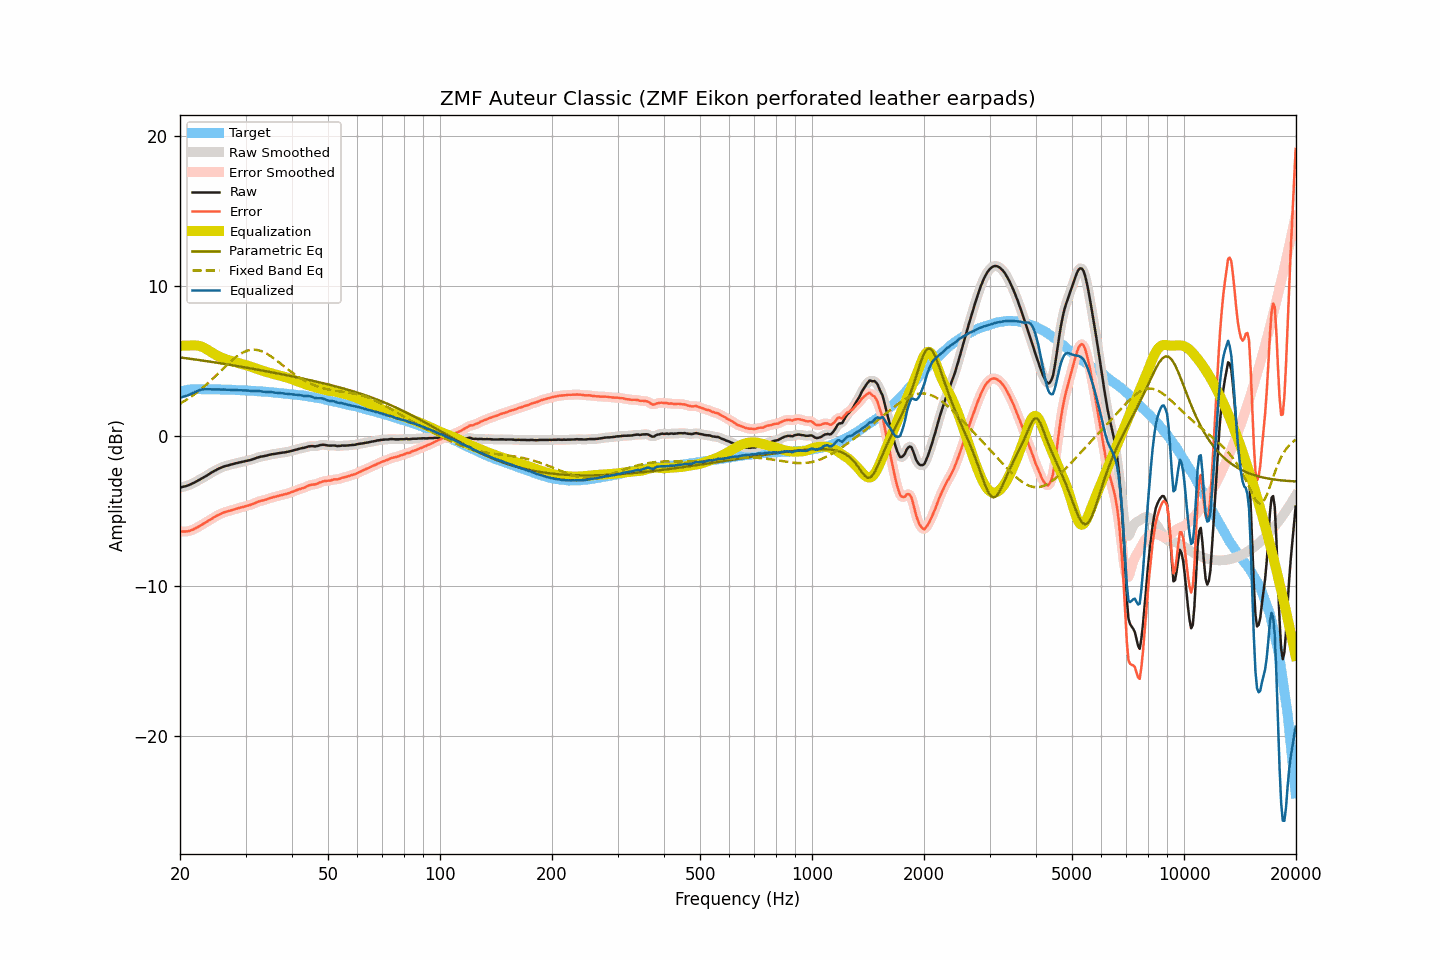

Data behind this chart, as committed beside it:
frequency, raw, smoothed, error, error_smoothed, equalization, parametric_eq, fixed_band_eq, equalized_raw, equalized_smoothed, target
20.00, -3.47, -3.47, -6.39, -6.39, 5.99, 5.21, 2.13, 2.52, 2.52, 2.92
20.20, -3.44, -3.44, -6.39, -6.39, 6.00, 5.20, 2.19, 2.56, 2.55, 2.95
20.40, -3.41, -3.42, -6.39, -6.40, 6.00, 5.18, 2.25, 2.59, 2.59, 2.98
20.61, -3.39, -3.39, -6.39, -6.39, 6.00, 5.17, 2.32, 2.62, 2.62, 3.00
20.81, -3.36, -3.36, -6.39, -6.39, 6.01, 5.16, 2.39, 2.65, 2.65, 3.03
21.02, -3.32, -3.32, -6.38, -6.38, 6.01, 5.14, 2.46, 2.69, 2.69, 3.06
21.23, -3.28, -3.28, -6.35, -6.35, 6.01, 5.13, 2.53, 2.73, 2.73, 3.07
21.44, -3.23, -3.23, -6.31, -6.31, 6.01, 5.11, 2.60, 2.78, 2.78, 3.08
21.66, -3.18, -3.18, -6.27, -6.27, 6.01, 5.10, 2.68, 2.83, 2.83, 3.09
21.87, -3.13, -3.13, -6.22, -6.22, 6.01, 5.08, 2.76, 2.88, 2.89, 3.09
22.09, -3.07, -3.07, -6.17, -6.17, 6.01, 5.07, 2.84, 2.94, 2.94, 3.10
22.31, -3.01, -3.01, -6.11, -6.11, 6.00, 5.05, 2.92, 2.99, 2.99, 3.10
22.54, -2.95, -2.95, -6.05, -6.05, 5.98, 5.04, 3.00, 3.03, 3.03, 3.10
22.76, -2.89, -2.89, -5.98, -5.98, 5.95, 5.02, 3.09, 3.06, 3.06, 3.10
22.99, -2.83, -2.83, -5.91, -5.92, 5.91, 5.01, 3.18, 3.08, 3.08, 3.09
23.22, -2.77, -2.77, -5.85, -5.86, 5.86, 4.99, 3.27, 3.09, 3.09, 3.08
23.45, -2.71, -2.71, -5.79, -5.79, 5.80, 4.97, 3.36, 3.09, 3.09, 3.08
23.69, -2.64, -2.64, -5.72, -5.72, 5.73, 4.96, 3.46, 3.09, 3.09, 3.08
23.92, -2.57, -2.57, -5.65, -5.66, 5.66, 4.94, 3.56, 3.10, 3.09, 3.08
24.16, -2.51, -2.51, -5.60, -5.59, 5.59, 4.92, 3.65, 3.09, 3.09, 3.09
24.40, -2.44, -2.44, -5.53, -5.53, 5.53, 4.91, 3.75, 3.09, 3.09, 3.09
24.65, -2.38, -2.38, -5.46, -5.46, 5.46, 4.89, 3.86, 3.08, 3.08, 3.08
24.89, -2.32, -2.32, -5.40, -5.40, 5.40, 4.88, 3.96, 3.08, 3.08, 3.08
25.14, -2.26, -2.26, -5.34, -5.34, 5.34, 4.86, 4.06, 3.08, 3.08, 3.08
25.39, -2.21, -2.21, -5.29, -5.29, 5.29, 4.84, 4.17, 3.08, 3.08, 3.08
25.65, -2.16, -2.16, -5.24, -5.23, 5.23, 4.82, 4.27, 3.07, 3.07, 3.08
25.91, -2.12, -2.12, -5.19, -5.18, 5.19, 4.81, 4.38, 3.07, 3.07, 3.07
26.16, -2.07, -2.07, -5.13, -5.14, 5.14, 4.79, 4.48, 3.08, 3.07, 3.06
26.43, -2.04, -2.04, -5.10, -5.10, 5.11, 4.77, 4.59, 3.07, 3.07, 3.06
26.69, -2.01, -2.01, -5.07, -5.07, 5.07, 4.76, 4.69, 3.06, 3.06, 3.06
26.96, -1.98, -1.98, -5.04, -5.04, 5.04, 4.74, 4.79, 3.06, 3.06, 3.06
27.23, -1.95, -1.95, -5.01, -5.01, 5.00, 4.72, 4.89, 3.05, 3.05, 3.06
27.50, -1.92, -1.92, -4.98, -4.98, 4.97, 4.70, 4.99, 3.05, 3.05, 3.06
27.77, -1.90, -1.89, -4.95, -4.94, 4.94, 4.68, 5.08, 3.04, 3.05, 3.05
28.05, -1.87, -1.87, -4.91, -4.91, 4.91, 4.67, 5.17, 3.04, 3.04, 3.04
28.33, -1.84, -1.84, -4.87, -4.88, 4.88, 4.65, 5.25, 3.04, 3.04, 3.03
28.62, -1.82, -1.82, -4.85, -4.85, 4.85, 4.63, 5.33, 3.03, 3.03, 3.03
28.90, -1.79, -1.79, -4.82, -4.82, 4.82, 4.61, 5.40, 3.03, 3.03, 3.03
29.19, -1.77, -1.77, -4.79, -4.79, 4.79, 4.59, 5.47, 3.02, 3.02, 3.02
29.48, -1.74, -1.74, -4.77, -4.76, 4.76, 4.57, 5.53, 3.02, 3.02, 3.03
29.78, -1.72, -1.72, -4.73, -4.73, 4.73, 4.56, 5.59, 3.02, 3.02, 3.02
30.08, -1.69, -1.69, -4.70, -4.70, 4.71, 4.54, 5.63, 3.02, 3.01, 3.01
30.38, -1.67, -1.67, -4.67, -4.67, 4.67, 4.52, 5.67, 3.00, 3.00, 3.00
30.68, -1.65, -1.65, -4.65, -4.64, 4.64, 4.50, 5.70, 2.99, 2.99, 3.00
30.99, -1.62, -1.62, -4.61, -4.61, 4.60, 4.48, 5.72, 2.98, 2.98, 2.99
31.30, -1.59, -1.59, -4.57, -4.57, 4.56, 4.46, 5.73, 2.97, 2.98, 2.98
31.61, -1.55, -1.55, -4.53, -4.53, 4.52, 4.44, 5.73, 2.97, 2.97, 2.98
31.93, -1.51, -1.51, -4.48, -4.48, 4.48, 4.42, 5.72, 2.97, 2.97, 2.97
32.24, -1.47, -1.47, -4.43, -4.43, 4.44, 4.40, 5.71, 2.98, 2.97, 2.96
32.57, -1.44, -1.44, -4.39, -4.39, 4.41, 4.38, 5.69, 2.97, 2.97, 2.96
32.89, -1.41, -1.41, -4.36, -4.36, 4.37, 4.36, 5.66, 2.96, 2.96, 2.95
33.22, -1.39, -1.39, -4.33, -4.33, 4.33, 4.34, 5.62, 2.95, 2.94, 2.94
33.55, -1.38, -1.37, -4.32, -4.31, 4.30, 4.32, 5.57, 2.92, 2.93, 2.94
33.89, -1.35, -1.35, -4.27, -4.28, 4.27, 4.30, 5.52, 2.92, 2.92, 2.92
34.23, -1.33, -1.33, -4.25, -4.24, 4.24, 4.28, 5.46, 2.91, 2.91, 2.92
34.57, -1.30, -1.30, -4.21, -4.21, 4.21, 4.26, 5.39, 2.91, 2.91, 2.91
34.92, -1.27, -1.27, -4.16, -4.17, 4.18, 4.24, 5.33, 2.91, 2.90, 2.90
35.27, -1.25, -1.25, -4.14, -4.14, 4.14, 4.22, 5.25, 2.89, 2.89, 2.89
35.62, -1.23, -1.23, -4.11, -4.11, 4.11, 4.20, 5.18, 2.88, 2.88, 2.88
35.97, -1.22, -1.22, -4.08, -4.08, 4.08, 4.18, 5.10, 2.86, 2.87, 2.86
... 635 more rows
